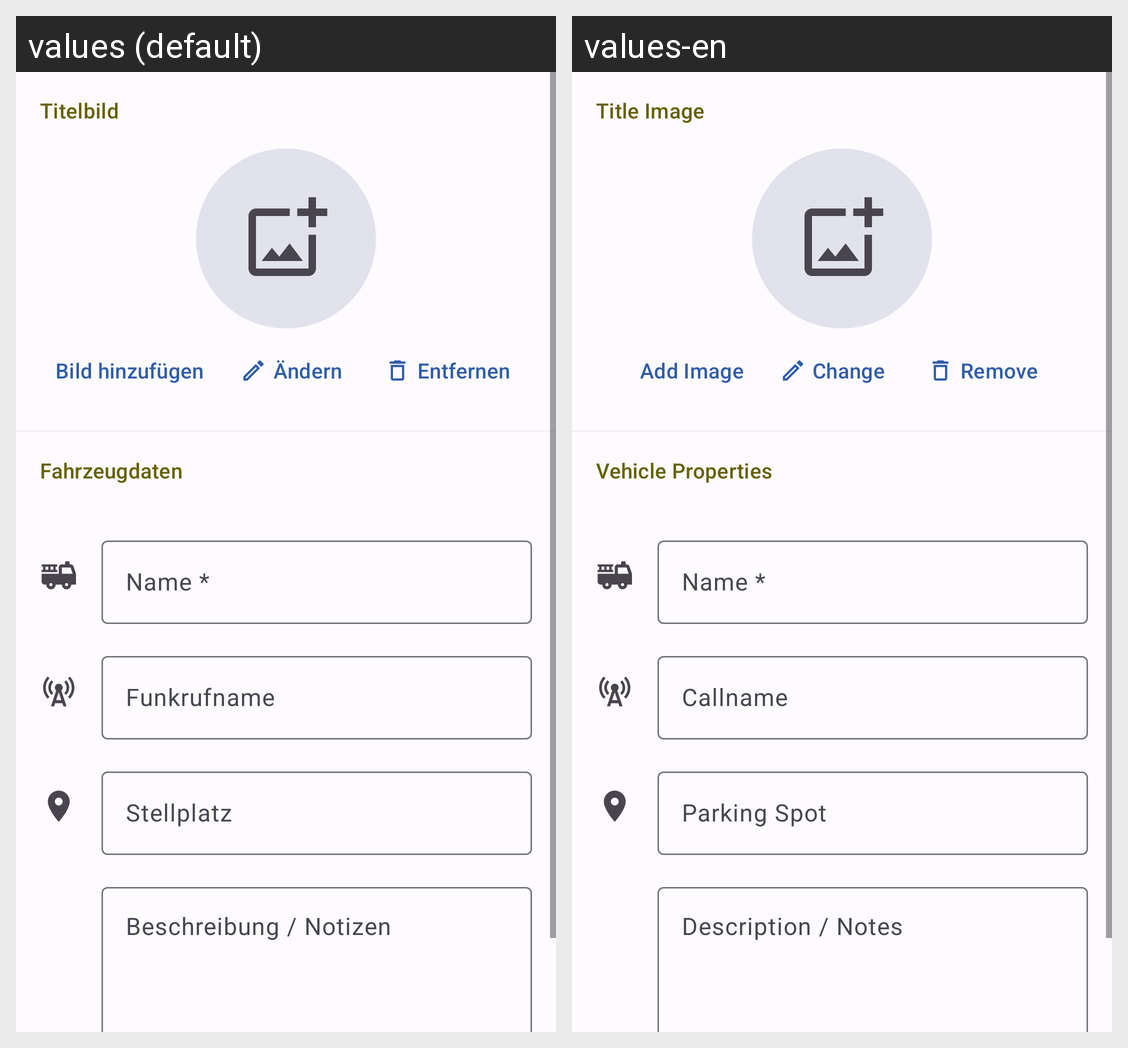

Here is an Android app screen in its default locale and in the app's own translations. Write out the translated-string differences for the strings that appear on this screen.
Android screen res/layout/fragment_vehicle_edit.xml rendered under 2 locales, left to right: values (default), values-en. Device: Nexus 5 (rendered at 1080×1920; each locale shown at half size, 540×960, under a caption strip naming it); theme Theme.Heros.
Strings drawn on this screen, with the default value and each locale's value (text and hints the layout hard-codes, and strings that could not be matched under every locale, appear in the picture but are not listed):

title_image_label
  values: Titelbild
  values-en: Title Image

btn_add_image
  values: Bild hinzufügen
  values-en: Add Image

btn_change_image
  values: Ändern
  values-en: Change

btn_remove_image
  values: Entfernen
  values-en: Remove

vehicle_edit_title
  values: Fahrzeugdaten
  values-en: Vehicle Properties

vehicle_edit_name
  values: Name *
  values-en: Name *

vehicle_edit_callname
  values: Funkrufname
  values-en: Callname

vehicle_edit_parkingspot
  values: Stellplatz
  values-en: Parking Spot

item_edit_description
  values: Beschreibung / Notizen
  values-en: Description / Notes
